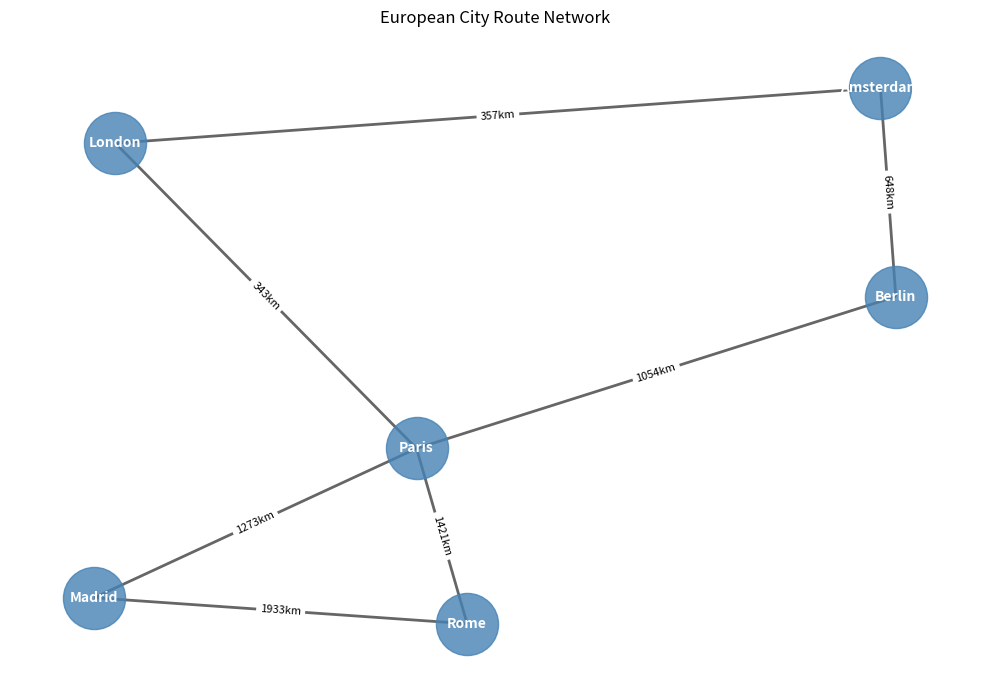

Reproduce this figure in Python.
"""
Script: Graph Theory with NetworkX
What it does: Creates and analyzes graphs (networks of nodes and edges).
Graphs model relationships: social networks, road maps, web links, flight routes.

Install: pip install networkx matplotlib
"""

try:
    import networkx as nx
    import matplotlib.pyplot as plt

    # --- Create a graph ---
    print("=== Creating a Graph ===")
    G = nx.Graph()  # undirected graph (edges have no direction)

    # Add nodes (cities)
    cities = ["London", "Paris", "Berlin", "Amsterdam", "Madrid", "Rome"]
    G.add_nodes_from(cities)

    # Add edges (connections/routes)
    routes = [
        ("London", "Paris", 343),       # weight = distance in km
        ("London", "Amsterdam", 357),
        ("Paris", "Berlin", 1054),
        ("Paris", "Madrid", 1273),
        ("Paris", "Rome", 1421),
        ("Berlin", "Amsterdam", 648),
        ("Amsterdam", "Berlin", 648),
        ("Madrid", "Rome", 1933),
    ]

    for city1, city2, distance in routes:
        G.add_edge(city1, city2, weight=distance)

    # --- Basic graph info ---
    print(f"Nodes: {list(G.nodes())}")
    print(f"Edges: {G.number_of_edges()}")
    print(f"Is connected: {nx.is_connected(G)}")  # can reach all nodes?

    # --- Shortest path ---
    print("\n=== Shortest Paths ===")
    start, end = "London", "Rome"

    # Unweighted shortest path (fewest hops)
    shortest = nx.shortest_path(G, start, end)
    print(f"Shortest route (hops): {' → '.join(shortest)}")
    print(f"Number of stops: {len(shortest) - 1}")

    # Weighted shortest path (by distance)
    shortest_weighted = nx.shortest_path(G, start, end, weight="weight")
    distance = nx.shortest_path_length(G, start, end, weight="weight")
    print(f"\nShortest route (distance): {' → '.join(shortest_weighted)}")
    print(f"Total distance: {distance} km")

    # --- Node centrality (who is most connected?) ---
    print("\n=== City Centrality (importance) ===")
    centrality = nx.degree_centrality(G)
    for city, score in sorted(centrality.items(), key=lambda x: -x[1]):
        connections = G.degree(city)
        bar = "●" * connections
        print(f"  {city:<12} connections: {connections}  {bar}")

    # --- Visualize ---
    plt.figure(figsize=(10, 7))
    pos = nx.spring_layout(G, seed=42)  # calculate node positions

    nx.draw_networkx_nodes(G, pos, node_size=2000, node_color="steelblue", alpha=0.8)
    nx.draw_networkx_labels(G, pos, font_size=10, font_color="white", font_weight="bold")
    nx.draw_networkx_edges(G, pos, width=2, alpha=0.6)

    # Add edge labels (distances)
    edge_labels = {(u, v): f"{d['weight']}km" for u, v, d in G.edges(data=True)}
    nx.draw_networkx_edge_labels(G, pos, edge_labels, font_size=8)

    plt.title("European City Route Network")
    plt.axis("off")
    plt.tight_layout()
    plt.savefig("graph_network.png")
    plt.close()
    print("\nNetwork visualization saved: graph_network.png")

    import os
    os.remove("graph_network.png")

except ImportError:
    print("Install: pip install networkx matplotlib")

    # Show graph concept with pure Python
    print("\nGraph as adjacency dictionary:")
    graph = {
        "London": ["Paris", "Amsterdam"],
        "Paris":  ["London", "Berlin", "Madrid", "Rome"],
        "Berlin": ["Paris", "Amsterdam"],
    }
    for node, neighbors in graph.items():
        print(f"  {node}: {neighbors}")
